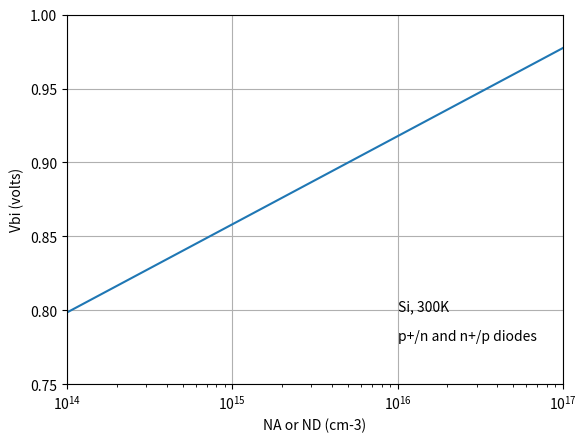

Here is the Python script that generated this plot:
# -*- coding: utf-8 -*-
"""
Created on Mon Feb 27 06:54:45 2017

@author: cesarbartolo
"""
import numpy as np
import matplotlib.pyplot as plt



Eg=1.12  #silicon
kT=0.0259 #eV
ni=1.0e10  # cm-3

#ND= logspace(14,17);
ND=np.logspace(14,17)
VBI=[]

for nd in ND:
    Vbi= (Eg/2) + kT*np.log(nd/ni)
    VBI.append(Vbi)

#plotting results

plt.semilogx(ND,VBI)
plt.grid(True)
plt.xlabel('NA or ND (cm-3)')
plt.ylabel('Vbi (volts)')
plt.axis([10**14, 10**17, 0.75, 1])
plt.annotate('Si, 300K', xy=(10**16,0.8))
plt.annotate('p+/n and n+/p diodes', xy=(10**16,0.78))
